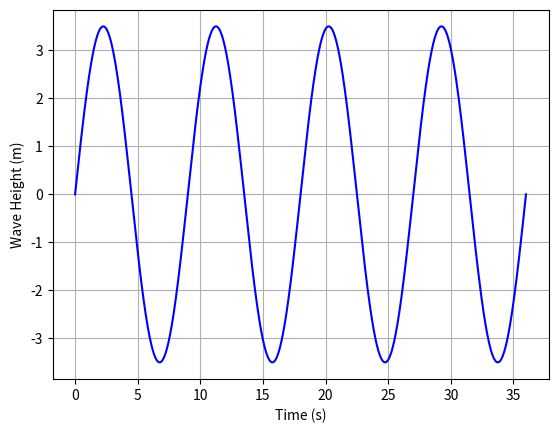

Write the Python code that produced this figure.
import numpy as np
import matplotlib.pyplot as plt

# Given data
wave_height = 3.5  # meters
wave_period = 9.0  # seconds
g = 9.81  # acceleration due to gravity in m/s^2

# Calculate wavelength
wavelength = (g * wave_period**2) / (2 * np.pi)

# Define time array
t = np.linspace(0, 4*wave_period, 1000)

# Calculate the sinusoidal wave
wave = wave_height * np.sin(2 * np.pi / wave_period * t)

# Plot the wave
plt.plot(t, wave, color='blue')
plt.xlabel('Time (s)')
plt.ylabel('Wave Height (m)')
plt.grid(True)

# Save the figure as plot.png
plt.savefig('plot.png')

plt.show()

